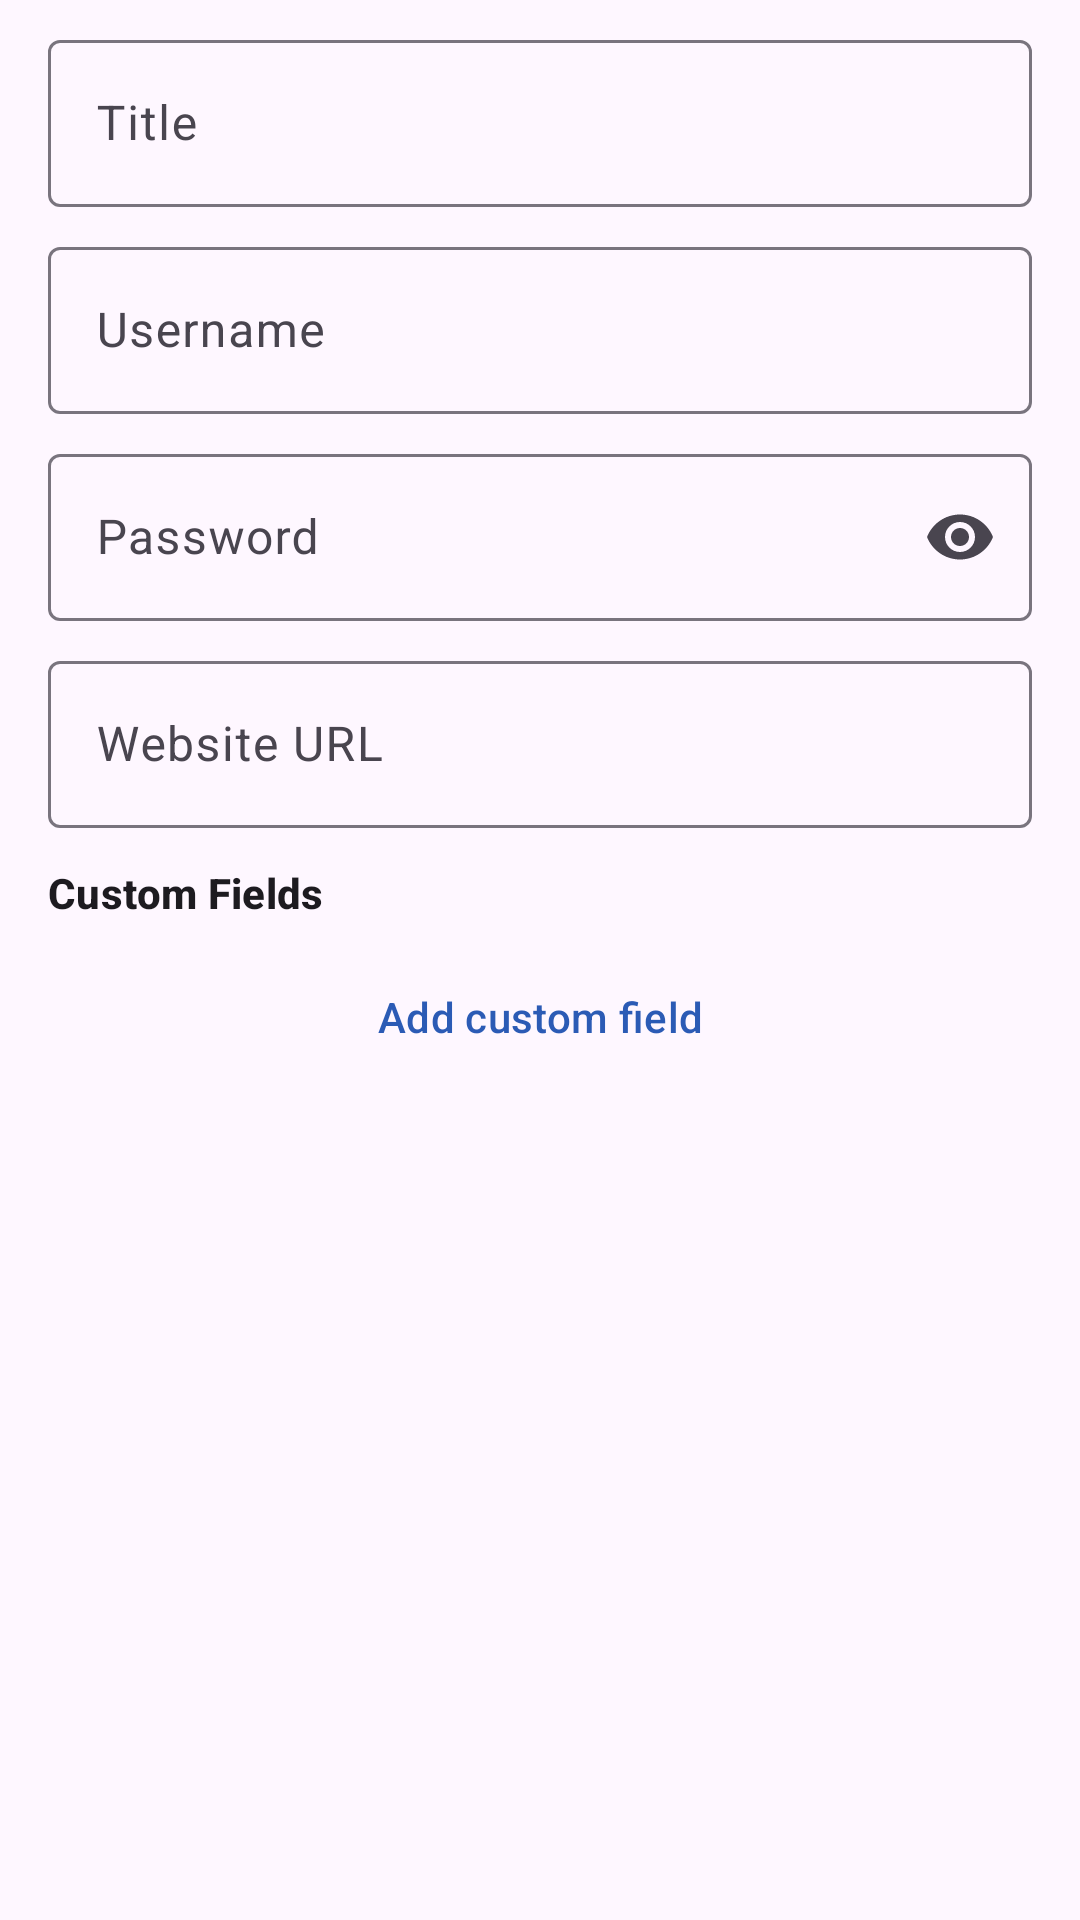

Android layout source for this screen:
<!-- AndroidManifest.xml: application theme Theme.Cluster.App -->
<!-- res/layout/dialog_password_entry.xml -->
<?xml version="1.0" encoding="utf-8"?>
<ScrollView xmlns:android="http://schemas.android.com/apk/res/android"
    xmlns:app="http://schemas.android.com/apk/res-auto"
    android:layout_width="match_parent"
    android:layout_height="match_parent"
    android:fillViewport="true">

    <LinearLayout
        android:layout_width="match_parent"
        android:layout_height="wrap_content"
        android:orientation="vertical"
        android:paddingStart="16dp"
        android:paddingEnd="16dp"
        android:paddingTop="8dp"
        android:paddingBottom="8dp">

        <com.google.android.material.textfield.TextInputLayout
            android:id="@+id/layout_title"
            style="@style/Widget.Material3.TextInputLayout.OutlinedBox"
            android:layout_width="match_parent"
            android:layout_height="wrap_content"
            android:hint="@string/pw_vault_title_hint">

            <com.google.android.material.textfield.TextInputEditText
                android:id="@+id/input_title"
                android:layout_width="match_parent"
                android:layout_height="wrap_content"
                android:inputType="text" />

        </com.google.android.material.textfield.TextInputLayout>

        <com.google.android.material.textfield.TextInputLayout
            android:id="@+id/layout_username"
            style="@style/Widget.Material3.TextInputLayout.OutlinedBox"
            android:layout_width="match_parent"
            android:layout_height="wrap_content"
            android:layout_marginTop="8dp"
            android:hint="@string/pw_vault_username_hint"
            app:endIconMode="clear_text">

            <com.google.android.material.textfield.TextInputEditText
                android:id="@+id/input_username"
                android:layout_width="match_parent"
                android:layout_height="wrap_content"
                android:inputType="text" />

        </com.google.android.material.textfield.TextInputLayout>

        <com.google.android.material.textfield.TextInputLayout
            android:id="@+id/layout_password"
            style="@style/Widget.Material3.TextInputLayout.OutlinedBox"
            android:layout_width="match_parent"
            android:layout_height="wrap_content"
            android:layout_marginTop="8dp"
            android:hint="@string/pw_vault_password_hint"
            app:endIconMode="password_toggle">

            <com.google.android.material.textfield.TextInputEditText
                android:id="@+id/input_password"
                android:layout_width="match_parent"
                android:layout_height="wrap_content"
                android:inputType="textPassword" />

        </com.google.android.material.textfield.TextInputLayout>

        <com.google.android.material.textfield.TextInputLayout
            android:id="@+id/layout_url"
            style="@style/Widget.Material3.TextInputLayout.OutlinedBox"
            android:layout_width="match_parent"
            android:layout_height="wrap_content"
            android:layout_marginTop="8dp"
            android:hint="@string/pw_vault_url_hint">

            <com.google.android.material.textfield.TextInputEditText
                android:id="@+id/input_url"
                android:layout_width="match_parent"
                android:layout_height="wrap_content"
                android:inputType="textUri" />

        </com.google.android.material.textfield.TextInputLayout>

        <TextView
            android:layout_width="match_parent"
            android:layout_height="wrap_content"
            android:layout_marginTop="12dp"
            android:text="@string/pw_vault_custom_fields_title"
            android:textAppearance="?attr/textAppearanceTitleSmall"
            android:textStyle="bold" />

        <LinearLayout
            android:id="@+id/layout_custom_fields"
            android:layout_width="match_parent"
            android:layout_height="wrap_content"
            android:orientation="vertical"
            android:layout_marginTop="4dp" />

        <com.google.android.material.button.MaterialButton
            android:id="@+id/btn_add_custom_field"
            style="@style/Widget.Material3.Button.TextButton"
            android:layout_width="match_parent"
            android:layout_height="wrap_content"
            android:layout_marginTop="4dp"
            android:text="@string/pw_vault_add_custom_field"
            android:icon="@drawable/ic_outline_add_24" />

    </LinearLayout>
</ScrollView>
<!-- resources referenced by this layout -->
<resources>
  <string name="pw_vault_add_custom_field">Add custom field</string>
  <string name="pw_vault_custom_fields_title">Custom Fields</string>
  <string name="pw_vault_password_hint">Password</string>
  <string name="pw_vault_title_hint">Title</string>
  <string name="pw_vault_url_hint">Website URL</string>
  <string name="pw_vault_username_hint">Username</string>
  <style name="Theme.Cluster.App" parent="Theme.Material3.DayNight.NoActionBar">
          
          <item name="colorPrimary">@color/md_theme_light_primary</item>
          <item name="android:windowDrawsSystemBarBackgrounds">true</item>
          <item name="android:statusBarColor">@android:color/transparent</item>
      </style>
  <color name="md_theme_light_primary">#2b5bb5</color>
</resources>
